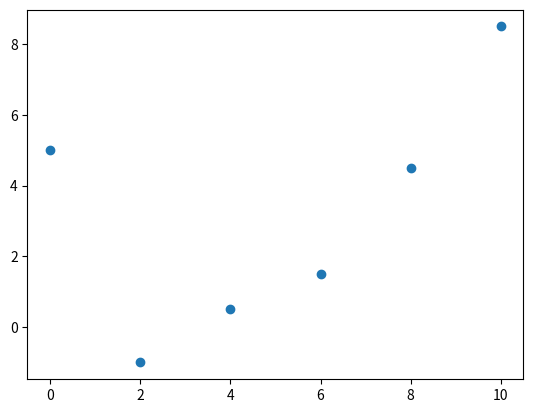

Source code (Python): (Note: this script raises an exception after producing the figure.)
import pandas as pd
import sympy as sp
from matplotlib import pyplot as plt
from sympy.plotting.plot import MatplotlibBackend


def get_sympy_subplots(plot):
    backend = MatplotlibBackend(plot)
    backend.process_series()
    backend.fig.tight_layout()
    return backend.ax[0]


def from_fun(fun, table):
    return list(fun.subs("x", i) for i in table["x"])


def calculate_e(y, fun, size):
    return [(y[i] - fun[i]) ** 2 for i in range(size)] + [None]


def plot(fun, x_list, y_list):
    pl = sp.plotting.plot(fun, show=False)
    axe = get_sympy_subplots(pl)
    axe.plot(x_list, y_list, 'o')
    return pl


def to_float(list):
    return (sp.Float(i) for i in list)


# Изначальная таблица
table = pd.DataFrame({"x": list(range(0, 11, 2)),
                      "y": [5, -1, 0.5, 1.5, 4.5, 8.5]})
n = len(table["x"])
x_list = (table['x'])
y_list = (table['y'])
print(table)

# Точечный график
plt.scatter(table["x"], table["y"])

# Дополнение таблицы для поиска параметров
for i in range(2, 7):
    table["x^{0}".format(i)] = table['x'] ** i
table["x*y"] = table["x"] * table["y"]
table["x^2*y"] = table["x^2"] * table["y"]
table["x^3*y"] = table["x^3"] * table["y"]
table.loc[len(table)] = list(table[i].sum() for i in table.columns)
table = table.rename(index={len(table) - 1: "sum"})
print(table)

# Инициализация переменных сигм для понятного представления математической формулы
sum_x2 = table["x^2"]["sum"]
sum_x3 = table["x^3"]["sum"]
sum_x4 = table["x^4"]["sum"]
sum_x5 = table["x^5"]["sum"]
sum_x6 = table["x^6"]["sum"]
sum_xy = table["x*y"]["sum"]
sum_x2y = table["x^2*y"]["sum"]
sum_x3y = table["x^3*y"]["sum"]
sum_x = table["x"]["sum"]
sum_y = table["y"]["sum"]

# Решение системы уравнений
a, b = sp.symbols('a, b')
solve = sp.linsolve([a * sum_x2 + b * sum_x - sum_xy,
                     a * sum_x + b * n - sum_y],
                    (a, b))
a, b = to_float(solve.args[0])

# Первый график
x = sp.symbols('x')
fun_1 = a * x + b
pl_1 = plot(fun_1, x_list, y_list)

# Решение второй системы уравнений
a, b, c = sp.symbols('a, b, c')
solve = sp.linsolve([a * sum_x4 + b * sum_x3 + c * sum_x2 - sum_x2y,
                     a * sum_x3 + b * sum_x2 + c * sum_x - sum_xy,
                     a * sum_x2 + b * sum_x + c * n - sum_y],
                    (a, b, c))
a, b, c = to_float(solve.args[0])

# Второй график
fun_2 = a * x * x + b * x + c
pl_2 = plot(fun_2, x_list, y_list)

# Решение третьей системы уравнений
a, b, c, d = sp.symbols('a, b, c, d')
solve = sp.linsolve([a * sum_x6 + b * sum_x5 + c * sum_x4 + d * sum_x3 - sum_x3y,
                     a * sum_x5 + b * sum_x4 + c * sum_x3 + d * sum_x2 - sum_x2y,
                     a * sum_x4 + b * sum_x3 + c * sum_x2 + d * sum_x - sum_xy,
                     a * sum_x3 + b * sum_x2 + c * sum_x + d * n - sum_y],
                    (a, b, c, d))
a, b, c, d = to_float(solve.args[0])

# Третий график
fun_3 = (a * x ** 3) + (b * x ** 2) + (c * x) + d
pl_3 = plot(fun_3, x_list, y_list)

# Вычисление квадратов отклонений
table = table[["x", "y"]][:len(table['x']) - 1]
table.loc[len(table)] = list(None for i in table.columns)
table = table.rename(index={len(table) - 1: "Q"})
for i in ((1, fun_1), (2, fun_2), (3, fun_3)):
    table["f{0}(x)".format(i[0])] = from_fun(i[1], table)
for i in range(1, 4):
    e, f = "e{0}".format(i), 'f{0}(x)'.format(i)
    table[e] = calculate_e(table['y'], table[f], n)
    table.at["Q", e] = table[e].sum()

# Совмещение графиков
final_plot = pl_1
final_plot.append(pl_2[0])
final_plot.append(pl_3[0])
axe = get_sympy_subplots(final_plot)
axe.plot(x_list, y_list, 'o')
plt.show()
